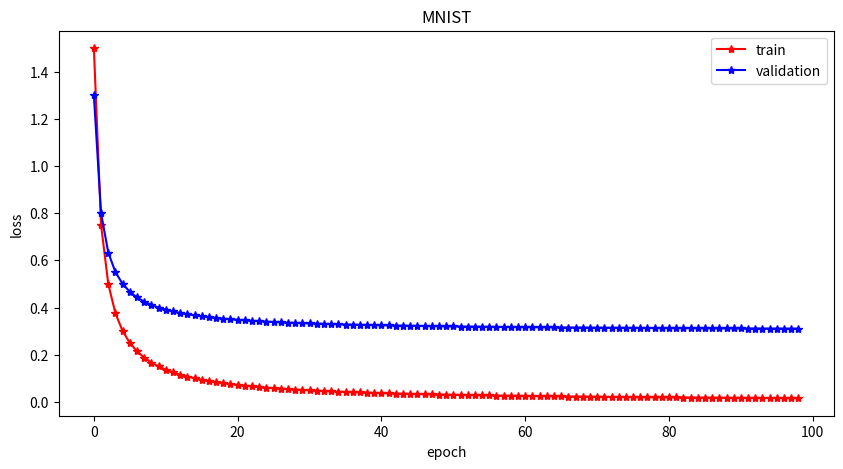
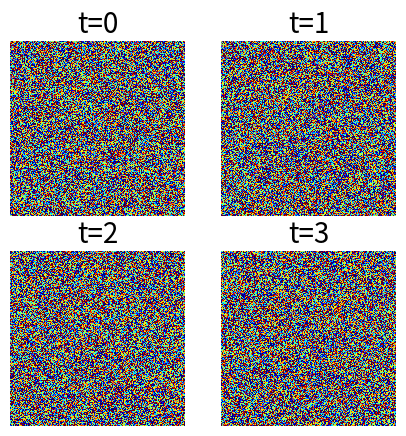

Here is the Python script that generated these plots, in order:
# 시각화
# Matplotlib : 기본적으로 널리 사용되는 시각화 라이브러리
# 모르는 기능은 구글링

import numpy as np
from matplotlib import pyplot as plt

# 예시 ; 100회 반복 모델 학습 후 100개의 train_loss 와 valdation_loss 얻었다고 가정
epoch = np.arange(1, 100)
train_loss = 1.5/(epoch) # 예시
val_loss = .3 + 1/(epoch) # 예시 ; loss : 손실, 값이 작으면 '실제값과 예측값의 차이가 적다' -> 학습이 잘 되었다


# Matplotlib pylplot 기능

# figure : 그래프의 틀, figsize=(너비, 높이) 표 사이즈 조절
plt.figure(figsize=(10, 5)) 

# plot : 리스트나 넘파이 배열 모두를 2차원 그래프로 표현, 추가 함수로 그래프 수식
# plot(x변수, y변수, ...) -> (x, y) 에 해당하는 그래프를 그려준다
# plot(y변수, ...) -> x변수 없음 -> x 변수는 0, 1, 2, ... 의 정수가 자동으로 들어간다
# r- : 빨간선 표시, * : 해당 점은 '별' 로 표시
plt.plot(train_loss, 'r-*') 
plt.plot(val_loss, 'b-*')

# legend() : 범례 표시 함수 ; 그래프가 그려지는 순서대로 할당
plt.legend(['train', 'validation'])

# 제목, x축, y축 이름
plt.title("MNIST")
plt.xlabel("epoch")
plt.ylabel("loss")

# 그래프 표시 (손실 함수 그래프)
plt.show()

print()
print()

# 다중 그래프 그리기 
random_images = np.random.normal(0, 1, (4, 216, 216))
extend = [-1, 1, -1, 1]

# 그래프 크기, 정사각형
plt.figure(figsize=(5, 5)) 

# plt.subplot(221) 을 통해 다중 그래프 표현 가능, 3개의 숫자를 통해 틀과 위치를 정할수 있다
# 2 : 행, 2: 열 -> 2행 2열 형태의 그래프 4개 만듬, 1 : 첫 번째 그래프 의미
plt.subplot(221)

# numpy 배열 타입인 216x216 이미지 4장이 있다면 plt.imshow()를 통해 이미지로 출력 가능
plt.imshow(random_images[0], interpolation='nearest', cmap='jet') # cmap : 컬러 스타일 ; 예시에서는 jet
plt.title("t=0", fontsize=20)

# clim : 동일한 컬러 스케일링을 위해 컬러 값의 범위지정
plt.clim(-1, 1)

# 축을 생략하기 위해 axis('off')
plt.axis('off')

plt.subplot(222)
plt.imshow(random_images[1], interpolation='nearest', cmap='jet')
plt.title("t=1", fontsize=20)
plt.clim(-1, 1)
plt.axis('off')

plt.subplot(223)
plt.imshow(random_images[2], interpolation='nearest', cmap='jet')
plt.title("t=2", fontsize=20)
plt.clim(-1, 1)
plt.axis('off')

plt.subplot(224)
plt.imshow(random_images[3], interpolation='nearest', cmap='jet')
plt.title("t=3", fontsize=20)
plt.clim(-1, 1)
plt.axis('off')

plt.show()